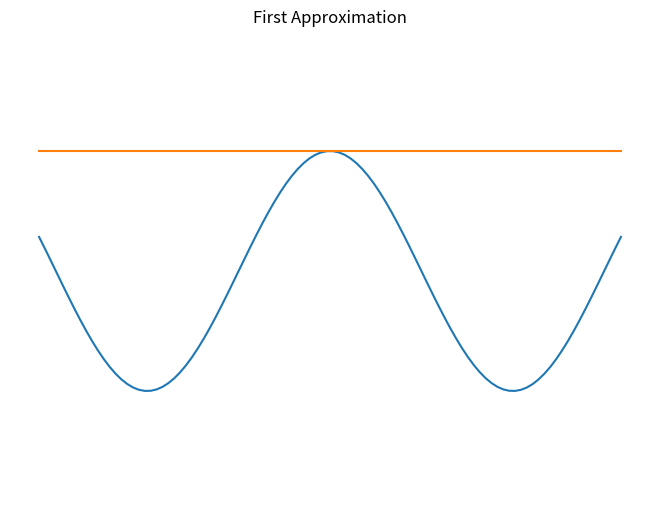
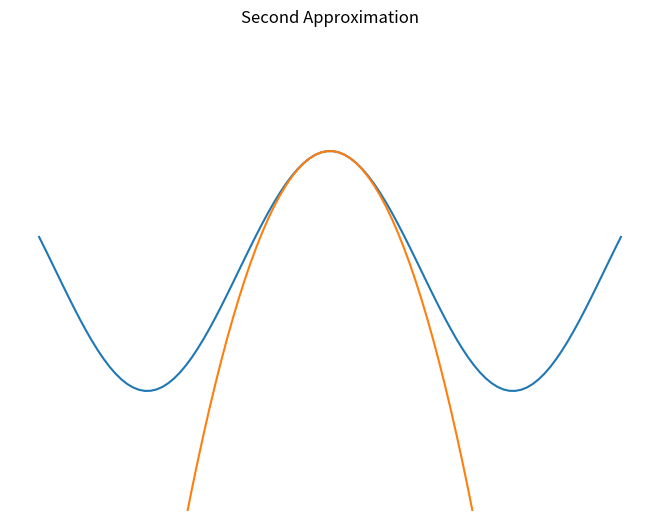

The matplotlib source for these figures, in order:
import matplotlib.pyplot as plt
import numpy as np

print("Formally we say that the Taylor series of a function is its representation as a power series. Let's see what this really means.")

print("\nConsider the cosine function from trigonometry. It has a nice smooth shape but if I asked you the cosine of some random number you'd probably have only a rough idea what the answer is. Traditionally it had to be worked out geometrically.")

print("\nWe can be more clever than that. There is one that we know for sure: cos(0) = 1. We will make an approximation starting with this requirement that approx(0) = 1.")

print("\nWhat should be used to make the approximation? Polynomials are very easy to evaluate and they can take lots of different shapes.")

print("\nSo lets start with the simplest polynomial... a horizontal line. There aren't many options here.")


print("\nObviously this isn't a very good quality approximation.")

print("\nTo make a better approximation we need to fit the curve of the cosine function. Fortunately that is a well known concept in calculus: the derivate.")

print("\nSo lets check the derivative of cos(0)... its zero. Our approximation also has a derivative of zero so we're matching!")

print("\n(Of course that means our approximation isn't any better.)")

print("\nBut the derivative doesn't tell the whole story. Lets check the second derivative of cos(0). That is -1!")

print("\nSo now we need to change our polynomial to give it a second derivative that is equal to -1. In order to have a second derivative it will have to be quadratic.")

print("\nSince polynomials are so well behaved this isn't a hard requirement to match. The power rule tells us that the second derivative of a quadratic polynomial is 2b, where b is the second coefficient. To make 2b = -1 we just have to say that b = -1/2.")


x = np.linspace(-5,5,100)
y = np.cos(x)

approx1 = [1]*len(x)
approx2 = [1-.5*i**2 for i in x]

fig = plt.figure()
ax=fig.add_axes([0,0,1,1])
ax.set_axis_off()

plt.ylim(-2,2)
plt.plot(x,y)
plt.plot(x,approx1)
plt.title("First Approximation")

fig = plt.figure()
ax=fig.add_axes([0,0,1,1])
ax.set_axis_off()

plt.ylim(-2,2)
plt.plot(x,y)
plt.plot(x,approx2)
plt.title("Second Approximation")